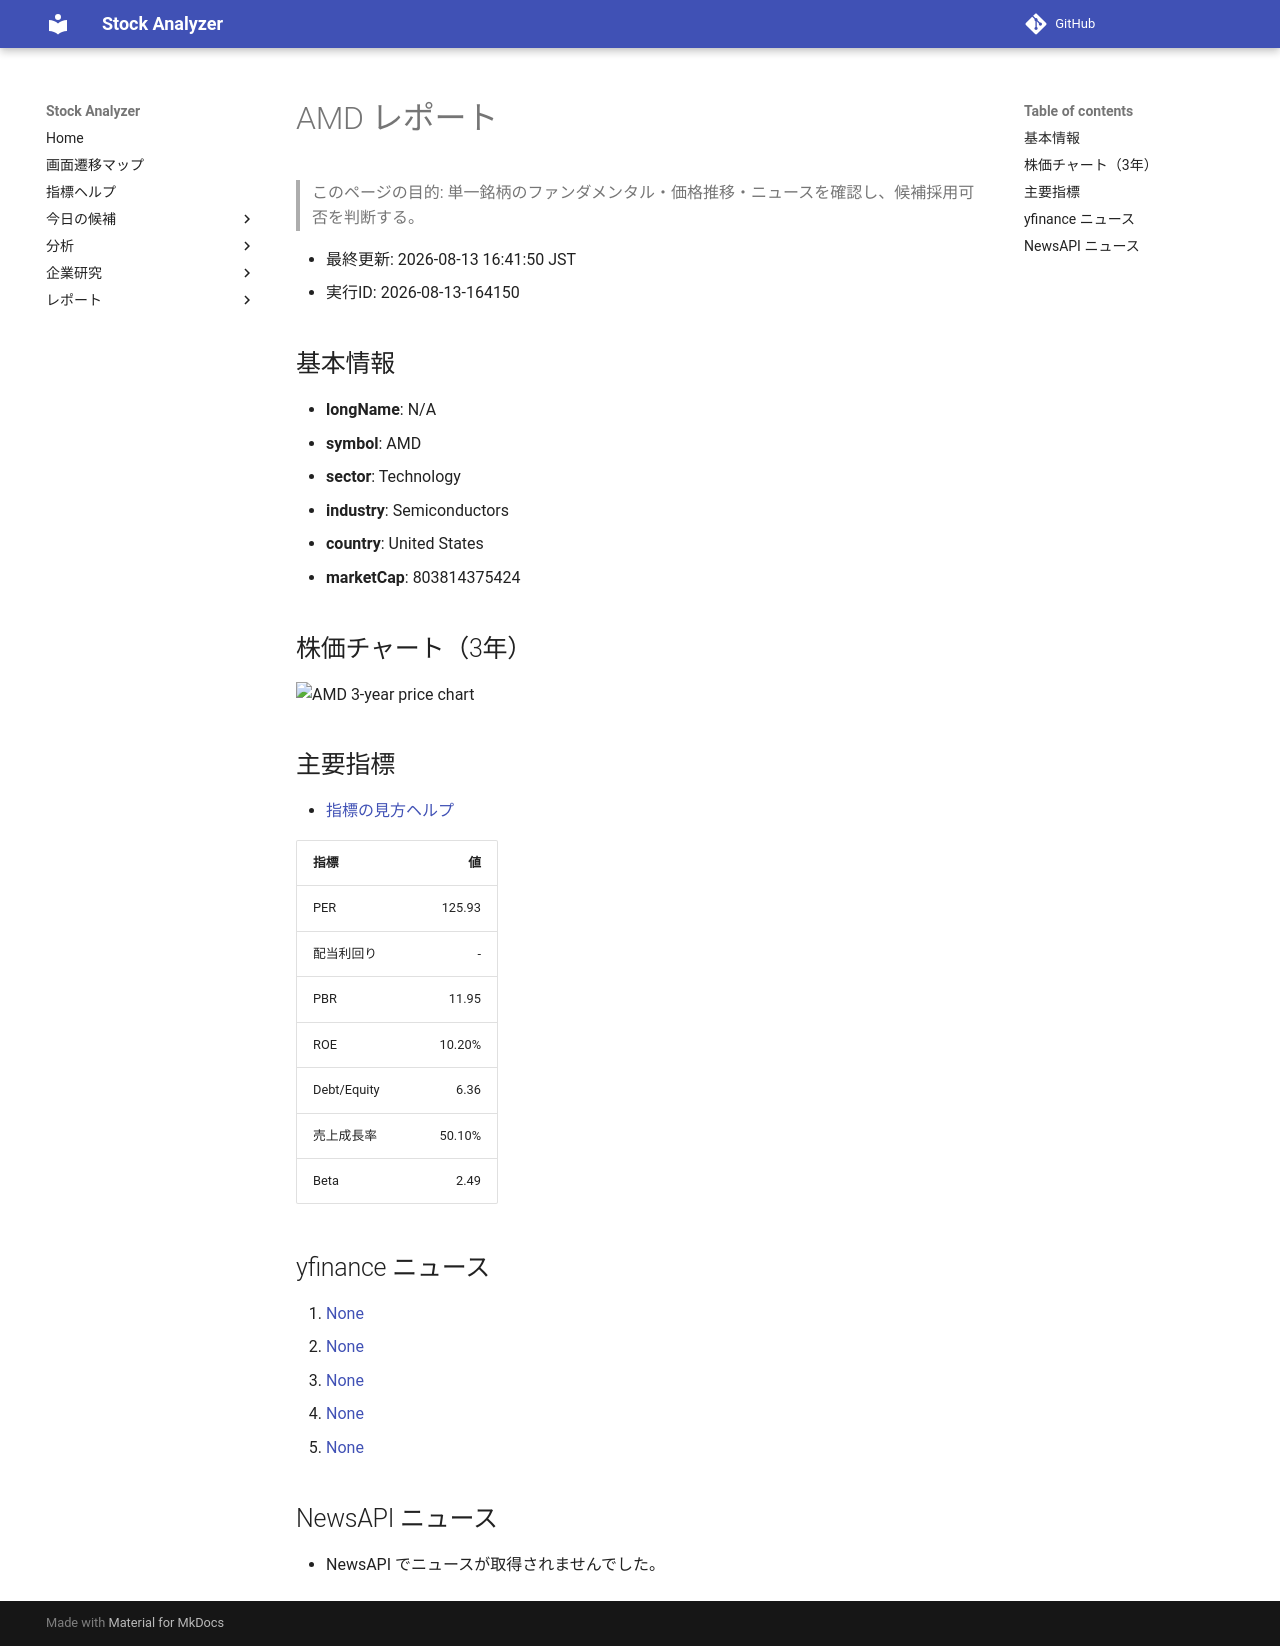

repository: Yumi-note/Making-APP · page: reports/2026-08-13/164150/AMD/index.html · generator: mkdocs

# AMD レポート

> このページの目的: 単一銘柄のファンダメンタル・価格推移・ニュースを確認し、候補採用可否を判断する。

- 最終更新: 2026-08-13 16:41:50 JST
- 実行ID: 2026-08-13-164150

## 基本情報

- **longName**: N/A
- **symbol**: AMD
- **sector**: Technology
- **industry**: Semiconductors
- **country**: United States
- **marketCap**: 803814375424

## 株価チャート（3年）

![AMD 3-year price chart](AMD_3y.png)

## 主要指標

- [指標の見方ヘルプ](../../../../indicators.md)

| 指標 | 値 |
|---|---:|
| PER | 125.93 |
| 配当利回り | - |
| PBR | 11.95 |
| ROE | 10.20% |
| Debt/Equity | 6.36 |
| 売上成長率 | 50.10% |
| Beta | 2.49 |

## yfinance ニュース

1. [None](None)
2. [None](None)
3. [None](None)
4. [None](None)
5. [None](None)

## NewsAPI ニュース

- NewsAPI でニュースが取得されませんでした。
